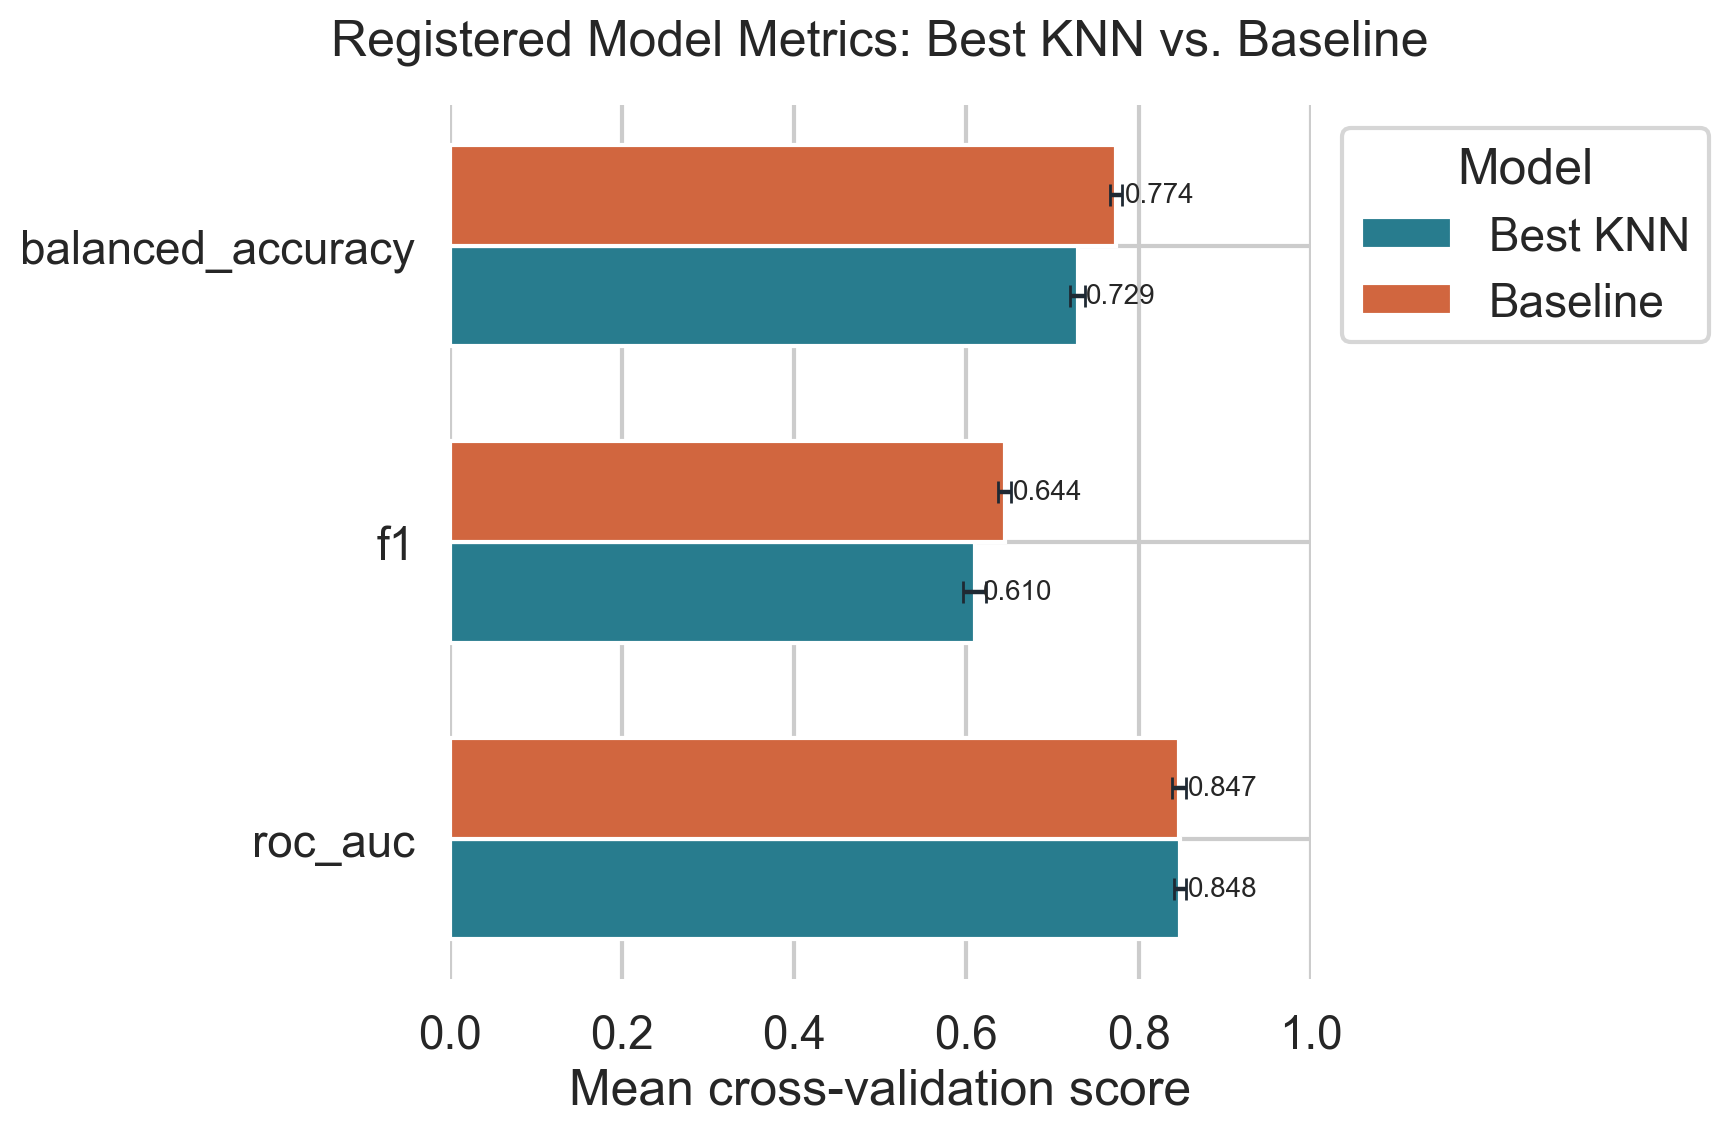

Values plotted in this chart, from the file beside it:
model, registered_model, version, run_id, metric, mean, std
Best KNN, best_knn_model, 1, fb3764620bd24722b86d207d99509aee, roc_auc, 0.8478, 0.007096
Best KNN, best_knn_model, 1, fb3764620bd24722b86d207d99509aee, f1, 0.6096, 0.01368
Best KNN, best_knn_model, 1, fb3764620bd24722b86d207d99509aee, balanced_accuracy, 0.7293, 0.008458
Baseline, customer-churn-baseline, 1, 9adea0f775cd4d628bbf51dee0812b72, roc_auc, 0.8471, 0.008163
Baseline, customer-churn-baseline, 1, 9adea0f775cd4d628bbf51dee0812b72, f1, 0.6445, 0.007665
Baseline, customer-churn-baseline, 1, 9adea0f775cd4d628bbf51dee0812b72, balanced_accuracy, 0.7738, 0.007403
